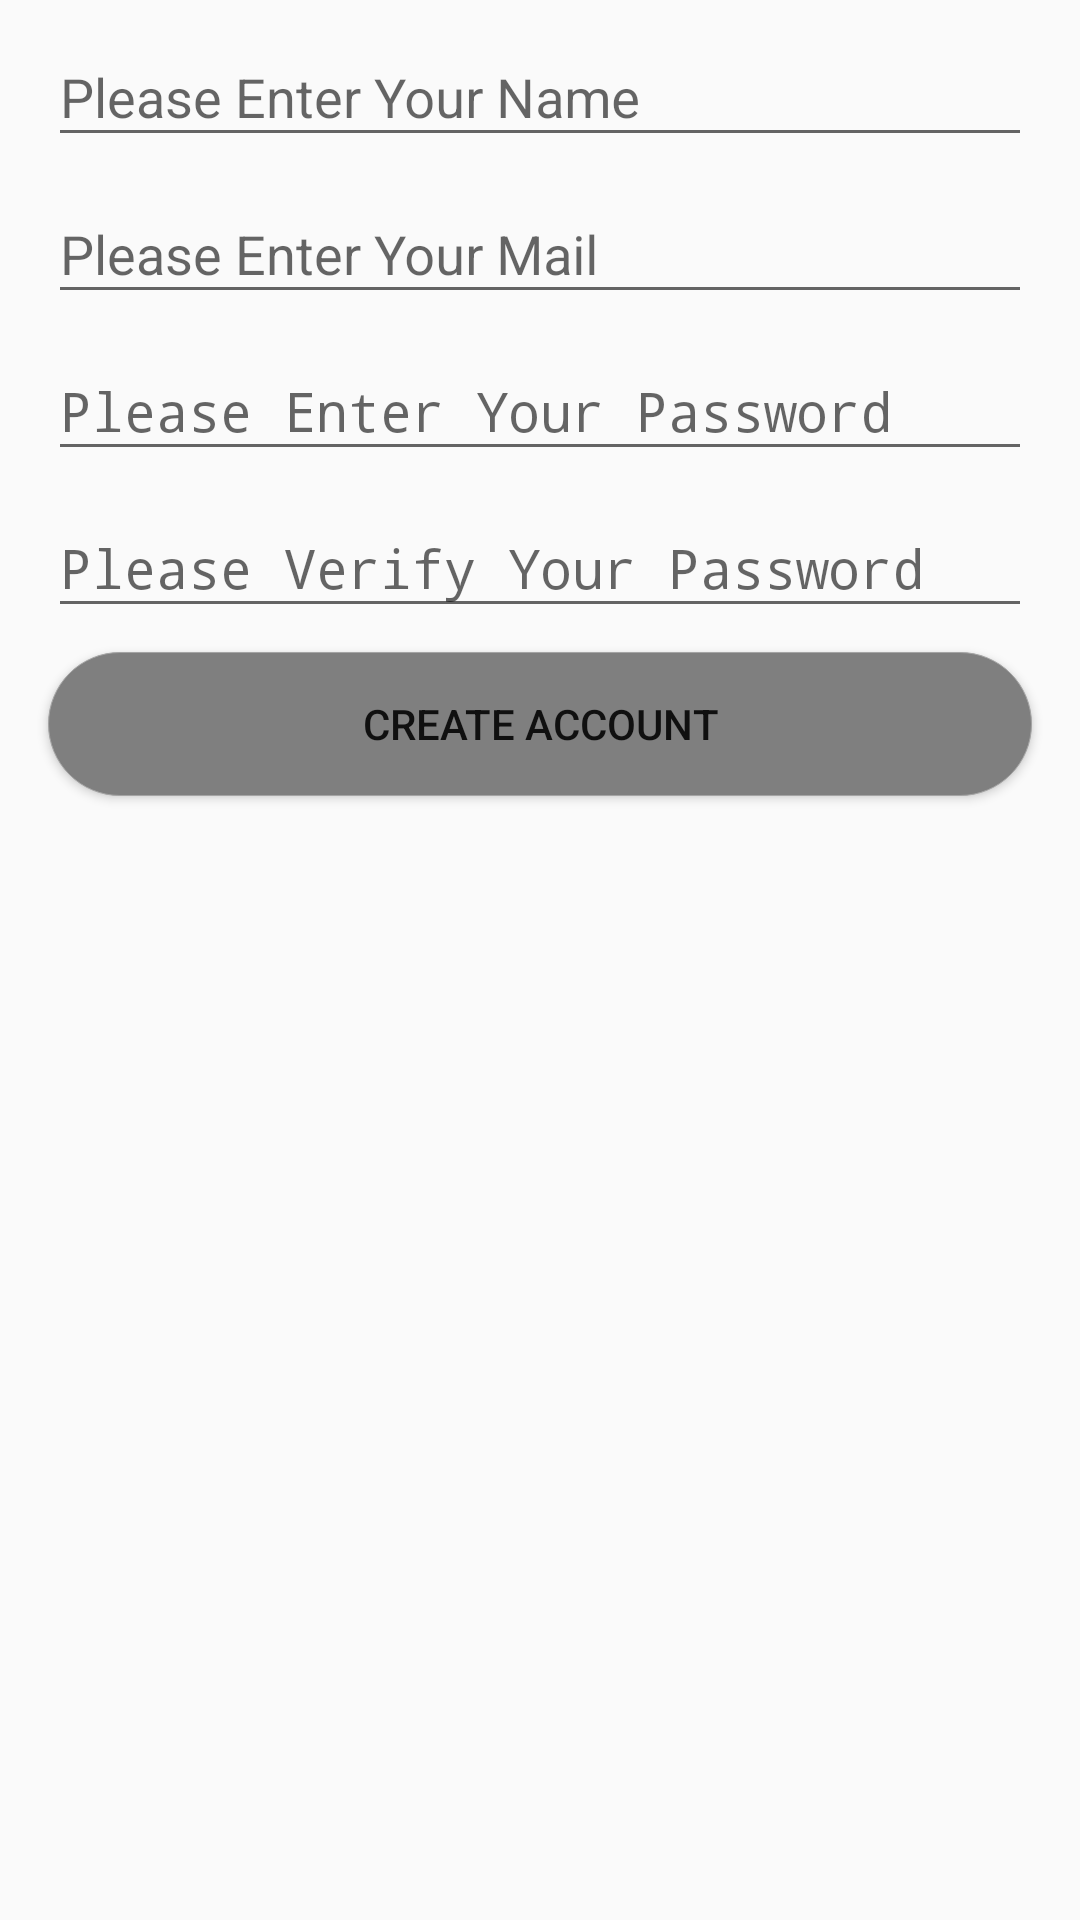

Android layout source for this screen:
<!-- AndroidManifest.xml: activity theme AppTheme.NoActionBar -->
<!-- res/layout/fragment_create_account.xml -->
<?xml version="1.0" encoding="utf-8"?>
<LinearLayout xmlns:android="http://schemas.android.com/apk/res/android"
              android:layout_width="match_parent"
              android:layout_height="match_parent"
              android:orientation="vertical">

    <android.support.design.widget.TextInputLayout

        android:layout_width="match_parent"
        android:layout_height="wrap_content">

        <EditText
            android:id="@+id/fragment_create_account_user_name"
            style="@style/AccountTextsFields"
            android:hint="@string/create_account_user_name_hint"
            android:inputType="textCapWords"/>

    </android.support.design.widget.TextInputLayout>

    <android.support.design.widget.TextInputLayout
        android:layout_width="match_parent"
        android:layout_height="wrap_content">

        <EditText
            android:id="@+id/fragment_create_account_mail"
            style="@style/AccountTextsFields"
            android:hint="@string/account_mail_hint"
            android:inputType="textEmailAddress"
            />
    </android.support.design.widget.TextInputLayout>

    <android.support.design.widget.TextInputLayout
        android:layout_width="match_parent"
        android:layout_height="wrap_content">

        <EditText
            android:id="@+id/fragment_create_account_password"
            style="@style/AccountTextsFields"
            android:hint="@string/account_password_hint"
            android:inputType="textPassword"
            />
    </android.support.design.widget.TextInputLayout>

    <android.support.design.widget.TextInputLayout
        android:layout_width="match_parent"
        android:layout_height="wrap_content">

        <EditText
            android:id="@+id/fragment_create_account_verify_password"
            style="@style/AccountTextsFields"
            android:hint="@string/create_account_verify_password_hint"
            android:inputType="textPassword"/>
    </android.support.design.widget.TextInputLayout>

    <Button
        android:id="@+id/fragment_create_account_button"
        style="@style/AccountTextsFields.Buttons"
        android:text="@string/account_button"/>
</LinearLayout>
<!-- resources referenced by this layout -->
<resources>
  <string name="account_button">Create Account</string>
  <string name="account_mail_hint">Please Enter Your Mail</string>
  <string name="account_password_hint">Please Enter Your Password</string>
  <string name="create_account_user_name_hint">Please Enter Your Name</string>
  <string name="create_account_verify_password_hint">Please Verify Your Password</string>
  <style name="AccountTextsFields">
          <item name="android:layout_width">match_parent</item>
          <item name="android:layout_height">wrap_content</item>
          <item name="android:layout_marginLeft">16dp</item>
          <item name="android:layout_marginRight">16dp</item>
          <item name="android:layout_marginTop">8dp</item>
      </style>
  <style name="AccountTextsFields.Buttons">
              <item name="android:background">@drawable/account_buttons</item>
      </style>
  <style name="AppTheme.NoActionBar">
          <item name="windowActionBar">false</item>
          <item name="windowNoTitle">true</item>
      </style>
  <!-- drawable account_buttons (drawable) -->
  <?xml version="1.0" encoding="utf-8"?>
  <shape xmlns:android="http://schemas.android.com/apk/res/android"
         android:shape="rectangle">
      <corners android:radius="200dp"/>
      <solid android:color="#F2F2F2"/>
      <gradient
          android:angle="270"
          android:endColor="#7f7f7f"
          android:startColor="#7f7f7f"/>
      <stroke
          android:width="0.4dp"
          android:color="#A4A4A4"/>
  
  </shape>
</resources>
